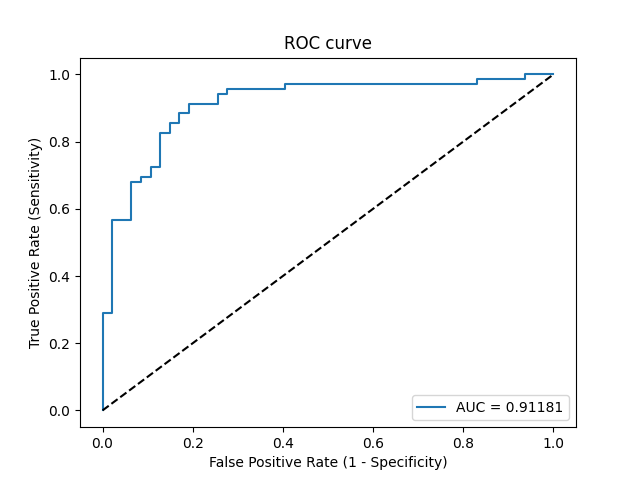

The file beside this chart, header and first rows:
Threshold, Sensitivity, Specificity, NPV, PPV
inf, 0.0, 1.0, 0.4052, 0
0.9996, 0.01449, 1.0, 0.4087, 1.0
0.9469, 0.2899, 1.0, 0.4896, 1.0
0.9307, 0.2899, 0.9787, 0.4842, 0.9524
0.824, 0.5652, 0.9787, 0.6053, 0.975
0.8071, 0.5652, 0.9362, 0.5946, 0.9286
0.7518, 0.6812, 0.9362, 0.6667, 0.94
0.7467, 0.6812, 0.9149, 0.6615, 0.9216
0.7431, 0.6957, 0.9149, 0.6719, 0.9231
0.7327, 0.6957, 0.8936, 0.6667, 0.9057
0.7172, 0.7246, 0.8936, 0.6885, 0.9091
0.7149, 0.7246, 0.8723, 0.6833, 0.8929
0.6959, 0.8261, 0.8723, 0.7736, 0.9048
0.6883, 0.8261, 0.8511, 0.7692, 0.8906
0.6591, 0.8551, 0.8511, 0.8, 0.8939
0.6507, 0.8551, 0.8298, 0.7959, 0.8806
0.6482, 0.8841, 0.8298, 0.8298, 0.8841
0.6321, 0.8841, 0.8085, 0.8261, 0.8714
0.6117, 0.913, 0.8085, 0.8636, 0.875
0.6001, 0.913, 0.7447, 0.8537, 0.84
0.5898, 0.942, 0.7447, 0.8974, 0.8442
0.5869, 0.942, 0.7234, 0.8947, 0.8333
0.5853, 0.9565, 0.7234, 0.9189, 0.8354
0.5689, 0.9565, 0.5957, 0.9032, 0.7765
0.5684, 0.971, 0.5957, 0.9333, 0.7791
0.5256, 0.971, 0.1702, 0.8, 0.6321
0.525, 0.9855, 0.1702, 0.8889, 0.6355
0.5189, 0.9855, 0.06383, 0.75, 0.6071
0.5153, 1.0, 0.06383, 1.0, 0.6106
0.5089, 1.0, 0.0, 0, 0.5948
